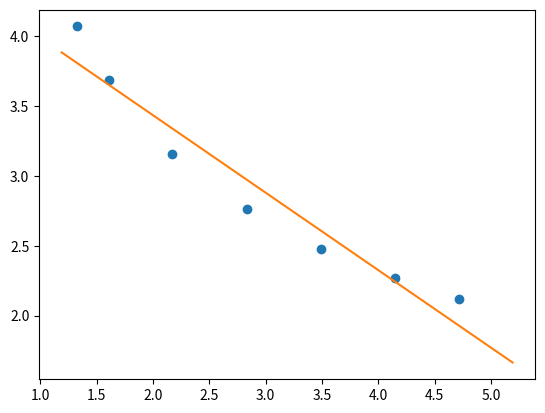

Python code for this plot:
import math
import matplotlib.pyplot as plt
import numpy as np
import sympy as sym

D = [4.07, 3.69, 3.16, 2.76, 2.48, 2.27, 2.12]
V = [1.32, 1.61, 2.17, 2.83, 3.49, 4.15, 4.72]

N = len(V)

sumxy = 0
for i in range(N):
    sumxy += D[i] * V[i]

sumx = sum(a for a in V)
sumy = sum(b for b in D)
sumxsquare = sum(a**2 for a in V)
sumysquare = sum(b**2 for b in D)

m = (N * sumxy - sumx * sumy) / (N * sumxsquare - (sumx)**2)

b = (sumxsquare * sumy - sumxy * sumx) / (N * sumxsquare - (sumx)**2)

r = (sumxy - ((sumx * sumy) / N)) / math.sqrt((sumxsquare - (sumx**2/ N)) * (sumysquare - (sumy**2 / N)))

xmax=np.max(V)*1.1
xmin=np.min(V)*0.9

x=np.linspace(xmin,xmax,1000)
y=m*x+b
print(m)
print(b)
plt.plot(V,D,'o',x,y)
plt.show()
